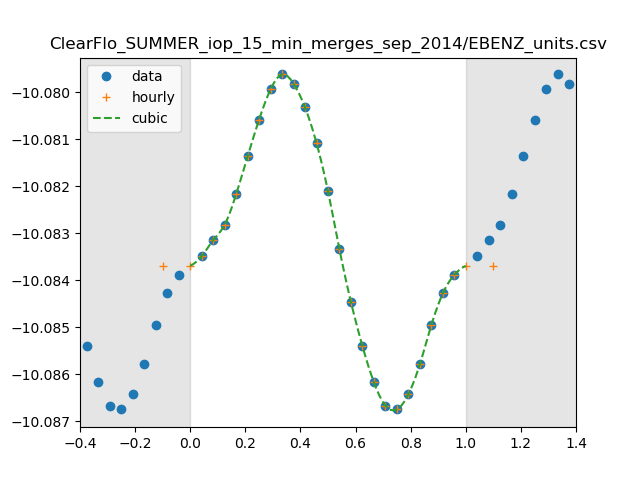

Source data for this figure (header and first rows):
0, 8.243673907482572e-11
1, 8.251067648556604e-11
2, 8.257597633757891e-11
3, 8.263802929224525e-11
4, 8.276214389956196e-11
5, 8.29154174245408e-11
6, 8.306574058880202e-11
7, 8.318894317999404e-11
8, 8.324980832611445e-11
9, 8.321219335565407e-11
10, 8.311525750456503e-11
11, 8.296986635156463e-11
12, 8.277388774895605e-11
13, 8.253840473125273e-11
14, 8.232526991507537e-11
15, 8.214788188748586e-11
16, 8.200178436285925e-11
17, 8.190854826873022e-11
18, 8.189317631333961e-11
19, 8.195381217579365e-11
20, 8.207488851224719e-11
21, 8.223219642366575e-11
22, 8.236051869598154e-11
23, 8.243561570598395e-11
